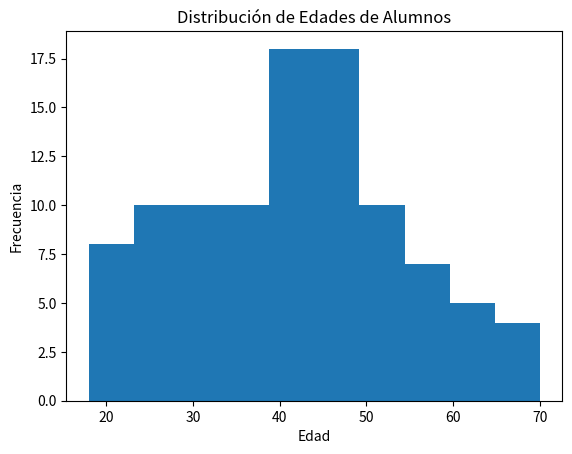

Source code (Python):
# -*- coding: utf-8 -*-
"""SANBLAS_202609_013_Histograma.ipynb

Automatically generated by Colab.

Original file is located at
    https://colab.research.google.com/drive/1QOUyREF7FIH4xzR8X5OBdzKIcvnyfvkq
"""

import pandas as pd
import matplotlib.pyplot as plt

datos = {
    "Alumnos": [f"Alumno {i}" for i in range(1, 101)],
    "Edad": [
        18, 19, 20, 21, 22, 22, 23, 23, 24, 24,
        25, 25, 26, 26, 27, 27, 28, 28, 29, 29,
        30, 30, 31, 31, 32, 32, 33, 33, 34, 34,
        35, 35, 36, 36, 37, 37, 38, 38, 39, 39,
        40, 40, 40, 40, 41, 41, 41, 41, 42, 42,
        42, 42, 43, 43, 43, 43, 44, 44, 44, 44,
        45, 45, 45, 45, 46, 46, 46, 46, 47, 47,
        48, 48, 49, 49, 50, 50, 51, 51, 52, 52,
        53, 53, 54, 54, 55, 55, 56, 56, 57, 58,
        59, 60, 61, 62, 63, 64, 65, 66, 68, 70
    ]
}

df = pd.DataFrame(datos)

df

plt.hist(df['Edad'], bins=10)
plt.xlabel('Edad')
plt.ylabel('Frecuencia')
plt.title('Distribución de Edades de Alumnos')
plt.show()
